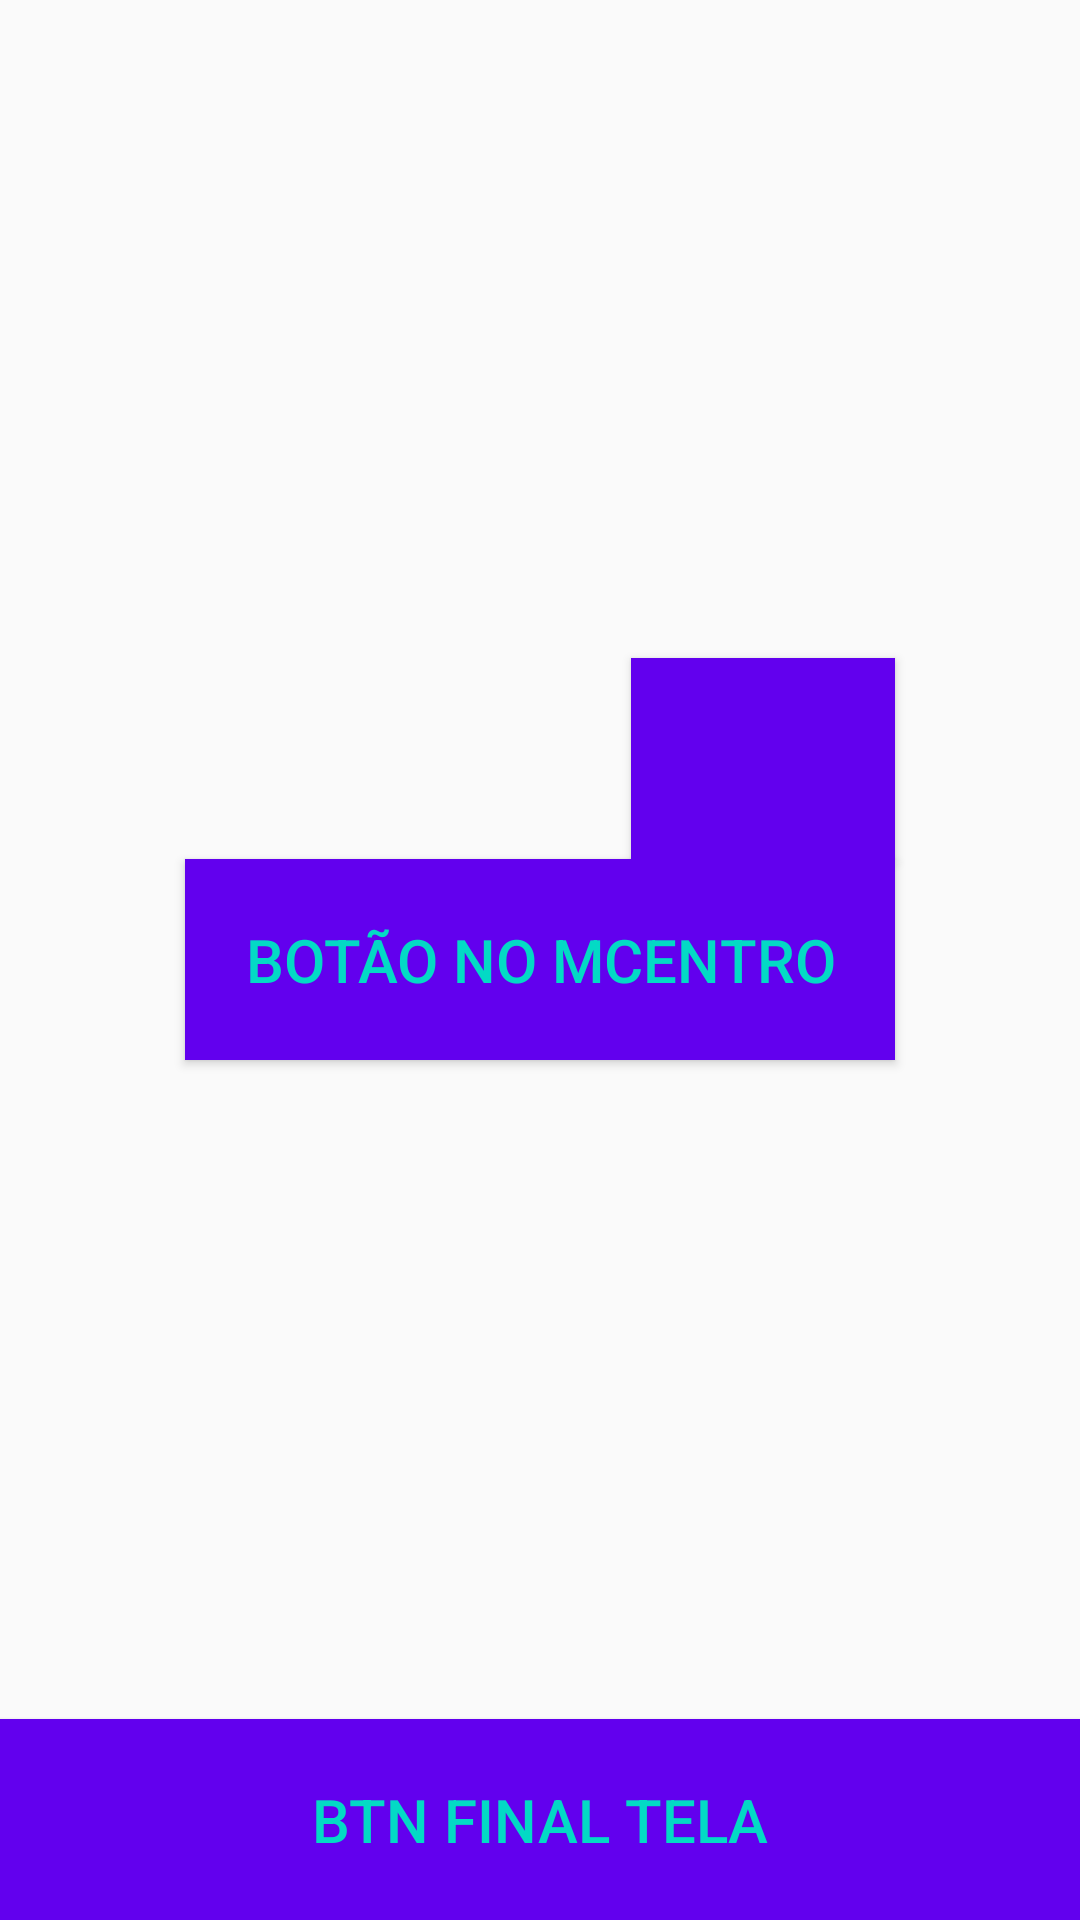

Write the Android layout XML for this screen, with the resource values it uses.
<!-- AndroidManifest.xml: application theme AppTheme -->
<!-- res/layout/activity_main.xml -->
<?xml version="1.0" encoding="utf-8"?>
<RelativeLayout xmlns:android="http://schemas.android.com/apk/res/android"
    xmlns:tools="http://schemas.android.com/tools"
    android:id="@+id/activity_main"
    android:layout_width="match_parent"
    android:layout_height="match_parent"


    tools:context="segundotina.fiap.com.br.layout.MainActivity">

    <Button
        android:layout_width="wrap_content"
        android:layout_height="wrap_content"
        android:text="@string/botao_no_centro"
        android:layout_centerHorizontal="true"
        android:layout_centerVertical="true"
        android:id="@+id/btnCentroTela"
        style="@style/estilo_tina"
        />

    <Button
        android:layout_width="wrap_content"
        android:layout_height="wrap_content"
        android:layout_above="@+id/btnCentroTela"
        android:layout_alignRight="@+id/btnCentroTela"
        style="@style/estilo_tina"

        />

    <Button
        android:layout_width="match_parent"
        android:layout_height="wrap_content"
        android:layout_alignParentBottom="true"
        android:text="@string/btn_final_tela"
        style="@style/estilo_tina.cor_branco"

        />

</RelativeLayout>
<!-- resources referenced by this layout -->
<resources>
  <string name="botao_no_centro">botão no mcentro</string>
  <string name="btn_final_tela">btn final tela</string>
  <style name="estilo_tina">
  
              <item name="android:textColor"> @color/colorAccent</item>
              <item name="android:textSize">@dimen/tamanho_padrao_texto</item>
              <item name="android:padding">20dp</item>
              <item name="android:background">@color/colorPrimary</item>
  
          </style>
  <style name="estilo_tina.cor_branco">
  
              <item name="android:textColor">@color/texto</item>
  
          </style>
  <style name="AppTheme" parent="Theme.AppCompat.Light.DarkActionBar">
          
          <item name="colorPrimary">@color/colorPrimary</item>
          <item name="colorPrimaryDark">@color/colorPrimaryDark</item>
          <item name="colorAccent">@color/colorAccent</item>
      </style>
  <dimen name="tamanho_padrao_texto">20sp</dimen>
  <!-- not gathered from this repository: default colours our renderer supplied (Android Studio template values) -->
  <color name="colorPrimary">#FF6200EE</color>
  <color name="colorPrimaryDark">#FF3700B3</color>
  <color name="colorAccent">#FF03DAC5</color>
</resources>
